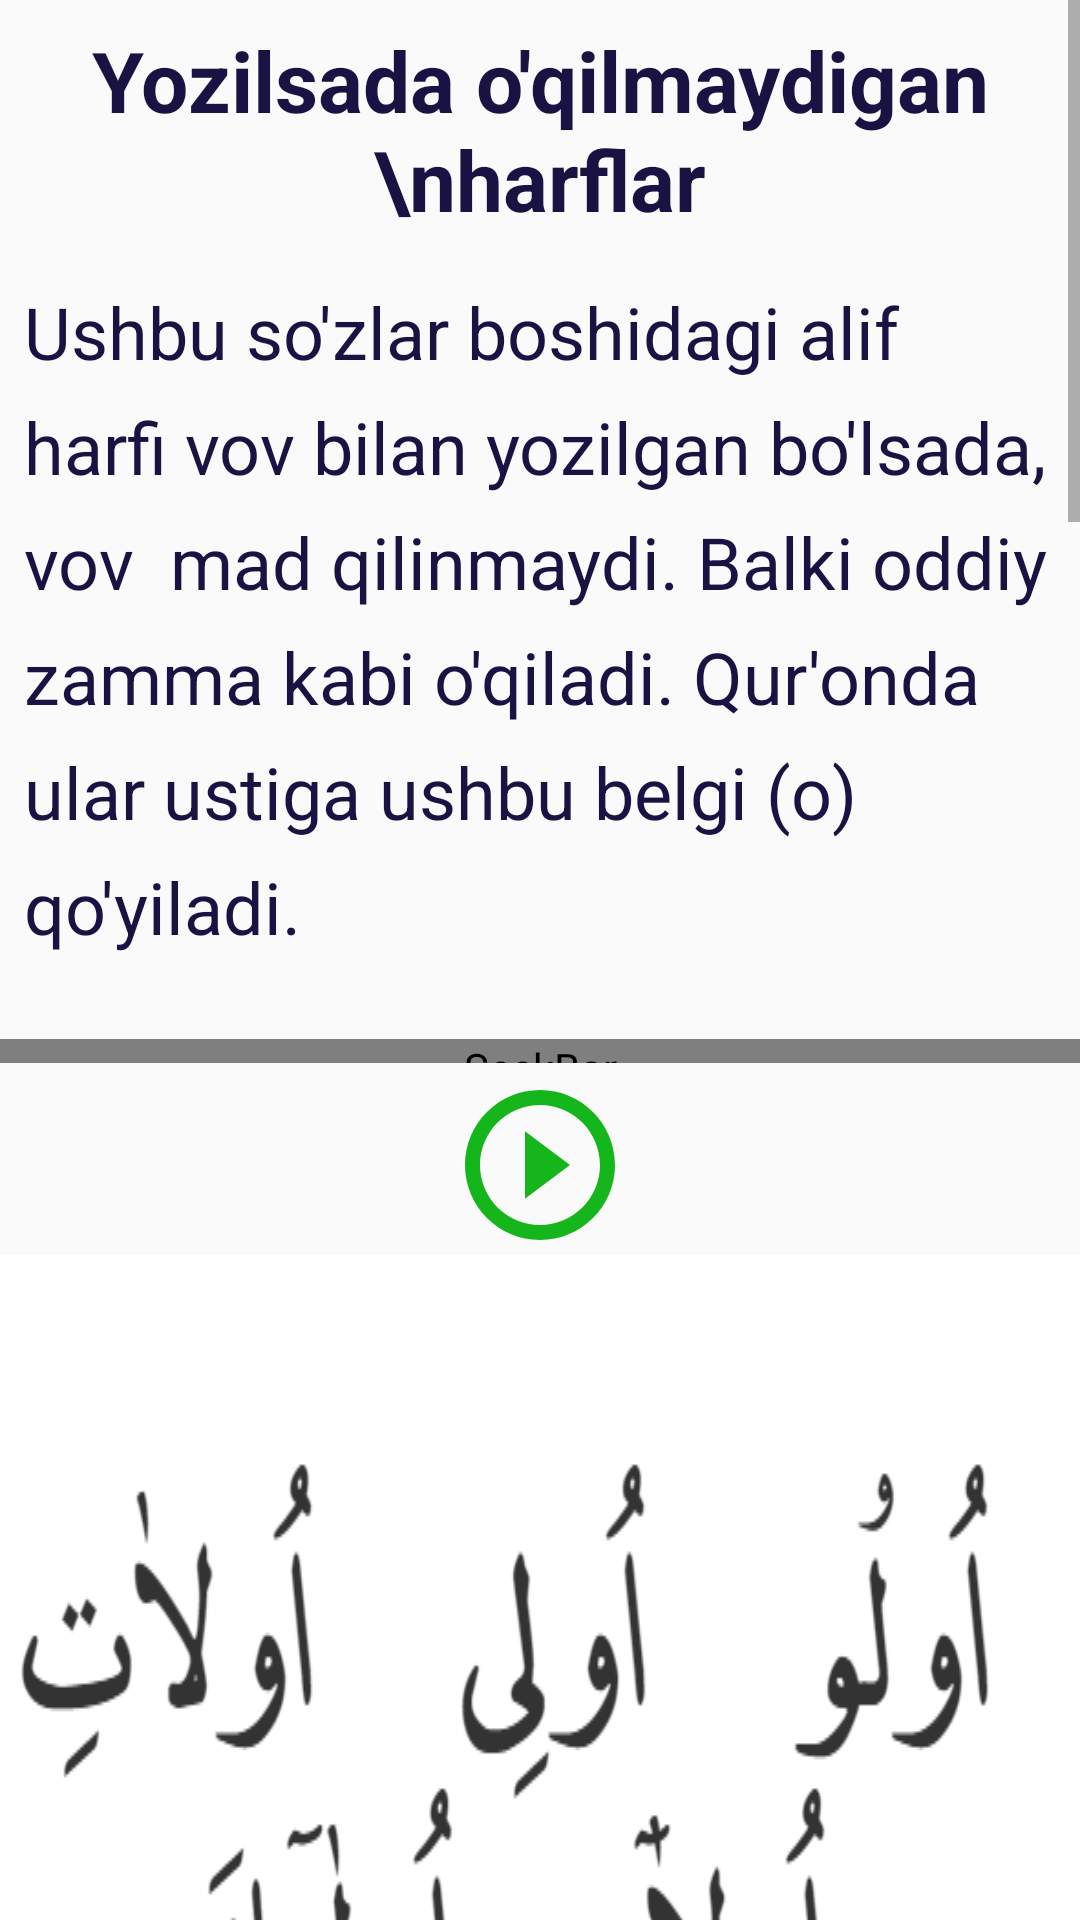

Produce the Android XML layout that renders to this screen, including the resource entries it uses.
<!-- AndroidManifest.xml: application theme AppTheme -->
<!-- res/layout/lesson12_fragment.xml -->
<?xml version="1.0" encoding="utf-8"?>
<layout xmlns:android="http://schemas.android.com/apk/res/android"
    xmlns:tools="http://schemas.android.com/tools"
    tools:context="com.example.android.navigation.screens.tajvid.Lesson12Fragment">


    <ScrollView
        android:layout_width="match_parent"
        android:layout_height="match_parent">

        <LinearLayout
            android:layout_width="match_parent"
            android:layout_height="wrap_content"
            android:orientation="vertical">

            <TextView
                android:id="@+id/textTitle"
                android:layout_width="match_parent"
                android:layout_height="wrap_content"
                android:gravity="center"
                android:padding="8dp"
                android:text="Yozilsada o'qilmaydigan \nharflar"
                android:textColor="@color/ink"
                android:textSize="28sp"
                android:textStyle="bold" />


            <TextView

                android:layout_width="match_parent"
                android:layout_height="wrap_content"
                android:lineSpacingExtra="10dp"
                android:padding="8dp"
                android:text="Ushbu so'zlar boshidagi alif harfi vov bilan yozilgan bo'lsada, vov  mad qilinmaydi. Balki oddiy zamma kabi o'qiladi. Qur'onda ular ustiga ushbu belgi (o) qo'yiladi."
                android:textColor="@color/ink"
                android:textSize="24sp" />

            <SeekBar
                android:id="@+id/seekbar_1"
                android:layout_width="match_parent"
                android:layout_height="8dp"
                android:layout_gravity="center"
                android:layout_marginTop="20dp"
                android:layout_marginBottom="4dp"
                android:progressDrawable="@drawable/progress"
                android:thumb="@drawable/thumb" />


            <ImageView
                android:id="@+id/image1"
                android:layout_width="60dp"
                android:layout_height="60dp"
                android:layout_gravity="center"
                android:background="@drawable/play_button_green" />


            <ImageView
                android:layout_width="wrap_content"
                android:layout_height="wrap_content"
                android:layout_gravity="center"
                android:background="@drawable/yozilsada_oqilmaydi_1" />

            <TextView
                android:layout_width="match_parent"
                android:layout_height="wrap_content"
                android:lineSpacingExtra="10dp"
                android:padding="8dp"
                android:text="Shuningdek, so'zlar oxiridagi kalimalarning jam (ko'plik) alomati bo'lgan vovdan keyingi alif ham o'qilmaydi.Masalan: "
                android:textColor="@color/ink"
                android:textSize="24sp" />

            <ImageView
                android:layout_width="wrap_content"
                android:layout_margin="8dp"
                android:background="@drawable/yozilsada_oqilmaydi_2"
                android:layout_gravity="center"
                android:layout_height="wrap_content"/>


            <TextView
                android:layout_width="match_parent"
                android:layout_height="wrap_content"
                android:lineSpacingExtra="10dp"
                android:padding="8dp"
                android:text="Quyidagi misollar kabi so'zlarda ham o'rtadagi alif o'qilmaydi.Masalan:"
                android:textColor="@color/ink"
                android:textSize="24sp" />



            <TextView
                android:id="@+id/text3"
                android:layout_width="match_parent"
                android:layout_height="wrap_content"
                android:gravity="center"
                android:lineSpacingExtra="45dp"
                android:padding="8dp"
                android:textColor="@color/ink"
                android:textSize="45sp" />


            <TextView
                android:layout_width="match_parent"
                android:layout_height="wrap_content"
                android:lineSpacingExtra="10dp"
                android:padding="8dp"
                android:text="Quyidagi misollar kabi so'zlarda ham o'rtadagi lam o'qilmaydi.Masalan:"
                android:textColor="@color/ink"
                android:textSize="24sp" />

            <TextView
                android:id="@+id/text4"
                android:layout_width="match_parent"
                android:layout_height="wrap_content"
                android:gravity="center"
                android:lineSpacingExtra="45dp"
                android:padding="8dp"
                android:textColor="@color/ink"
                android:textSize="45sp" />

            <TextView
                android:layout_width="match_parent"
                android:layout_height="wrap_content"
                android:lineSpacingExtra="10dp"
                android:padding="8dp"
                android:text="Quyidagi misollar kabi so'zlarda ham o'rtadagi alif va lomlari o'qilmaydi.Masalan:"
                android:textColor="@color/ink"
                android:textSize="24sp" />

            <TextView
                android:id="@+id/text5"
                android:layout_width="match_parent"
                android:layout_height="wrap_content"
                android:gravity="center"
                android:lineSpacingExtra="45dp"
                android:padding="8dp"
                android:textColor="@color/ink"
                android:textSize="45sp" />



            <TextView
                android:layout_width="match_parent"
                android:layout_height="wrap_content"
                android:lineSpacingExtra="10dp"
                android:padding="8dp"
                android:gravity="center"
                android:text="Quyidagi misollar kabi so'zlarda qo'shib o'qilganda,avval kelayotgan so'z mad harflari bilan tugagan bo'lsa ham, keyingi so'zning bosh harfi bilan yopiq bo'g'in hosil qilgani uchun ula qisqa unli kabi o'qiladi. Bunday hollarda ikkita harf o'qilmay tushurib qoldiriladi. Masalan:"
                android:textColor="@color/ink"
                android:textSize="24sp" />
            <TextView
                android:id="@+id/text6"
                android:layout_width="match_parent"
                android:layout_height="wrap_content"
                android:gravity="center"
                android:lineSpacingExtra="45dp"
                android:padding="8dp"
                android:textColor="@color/ink"
                android:textSize="45sp" />


        </LinearLayout>

    </ScrollView>

</layout>
<!-- resources referenced by this layout -->
<resources>
  <color name="ink">#191343</color>
  <!-- drawable play_button_green (drawable) -->
  <vector xmlns:android="http://schemas.android.com/apk/res/android"
      android:width="24dp"
      android:height="24dp"
      android:viewportWidth="24"
      android:viewportHeight="24">
    <path
        android:fillColor="@color/green"
        android:pathData="M10,16.5l6,-4.5 -6,-4.5v9zM12,2C6.48,2 2,6.48 2,12s4.48,10 10,10 10,-4.48 10,-10S17.52,2 12,2zM12,20c-4.41,0 -8,-3.59 -8,-8s3.59,-8 8,-8 8,3.59 8,8 -3.59,8 -8,8z"/>
  </vector>
  <!-- drawable progress (drawable) -->
  <?xml version="1.0" encoding="utf-8"?>
  <layer-list xmlns:android="http://schemas.android.com/apk/res/android" >
  
      <item
          android:id="@android:id/background"
          android:drawable="@drawable/backround_fill"/>
      <item android:id="@android:id/progress">
          <clip android:drawable="@drawable/progress_fill" />
      </item>
  
  </layer-list>
  <!-- drawable thumb (drawable) -->
  <?xml version="1.0" encoding="UTF-8"?>
  <shape xmlns:android="http://schemas.android.com/apk/res/android"
      android:shape="oval" >
  
      <gradient
          android:angle="270"
          android:endColor="#35DC3B"
          android:startColor="#147A18" />
  
      <size
          android:height="8dp"
          android:width="8dp" />
  
  </shape>
  <!-- drawable yozilsada_oqilmaydi_1: png bitmap (drawable, 16605 bytes) -->
  <!-- drawable yozilsada_oqilmaydi_2: png bitmap (drawable, 13979 bytes) -->
  <style name="AppTheme" parent="Theme.AppCompat.Light.DarkActionBar">
          
          <item name="colorPrimary">@color/colorPrimary</item>
          <item name="colorPrimaryDark">@color/colorPrimaryDark</item>
          <item name="colorAccent">@color/colorAccent</item>
      </style>
  <color name="green">#15B61B</color>
  <!-- drawable progress_fill (drawable) -->
  <?xml version="1.0" encoding="UTF-8"?>
  <shape xmlns:android="http://schemas.android.com/apk/res/android" >
  
      <gradient
          android:angle="90"
          android:centerColor="#3EAF43"
          android:endColor="#27BA2D"
          android:startColor="#115914" />
  
      <corners android:radius="1dp" />
  
      <stroke
          android:width="1dp"
          android:color="#50999999" />
      <stroke
          android:width="1dp"
          android:color="#70555555" />
  
  </shape>
  <color name="colorPrimary">#261CAE</color>
  <color name="colorPrimaryDark">#191343</color>
  <color name="colorAccent">#7e53c5</color>
</resources>
